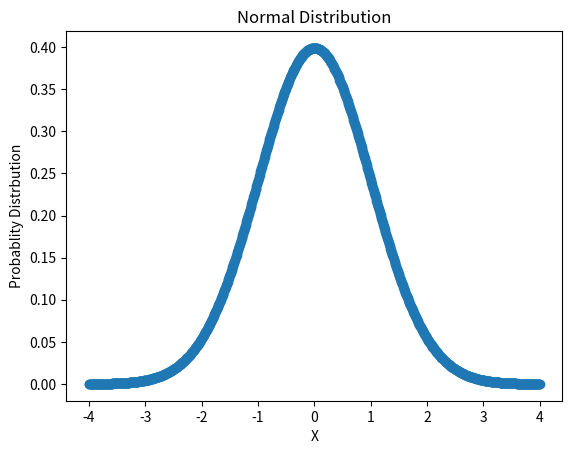

Python code for this plot:
import numpy as np, matplotlib.pyplot as plt#call the numpy and matplotlib modules
x = np.linspace(-4,4,1000)#generates 1000 random values for calculation between -4 and 4
y = np.exp(-x**2/2)/np.sqrt(2*np.pi)#calculates probablity density(normal distribution) of 1000 randomly generated values
plt.scatter(x, y)#plots a scatter graph of the numbers and their normal distribution values
plt.title ('Normal Distribution')#labels the graph
plt.xlabel('X')#labels the x=axis
plt.ylabel('Probablity Distrbution')#labels the y-axis
plt.show()#shows the graph
